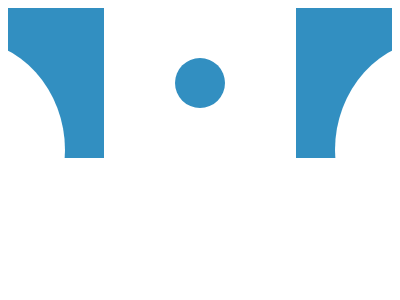

Give the HTML and CSS whose rendering is this image.

<!DOCTYPE html>
<html lang="en">

<head>
    <meta charset="UTF-8">
    <meta name="viewport" content="width=device-width, initial-scale=1.0">
    <title>Document</title>
    <style>
        body {
            display: flex;
            justify-content: center;
        }

        #c {
            border-radius: 50%;
            width: 50px;
            height: 50px;
            background: #328FC1;
        }

        .parent {
            width: 100%;
            display: flex;
            justify-content: space-between;
            align-items: center;
        }

        .parent div {
            width: 96px;
            height: 150px;
            background: #328FC1;
        }

        .circles div {

            border-radius: 50%;
            width: 200px;
            height: 220px;
            background: #FFFFFF;
        }

        .circles {
            display: flex;
            top: 40px;
            position: absolute;
            gap: 270px;

        }
    </style>
</head>

<body>
    <div class='parent'>
        <div></div>
        <div id="c"></div>
        <div></div>
    </div>
    <div class='circles'>
        <div></div>
        <div></div>
    </div>
</body>

</html>